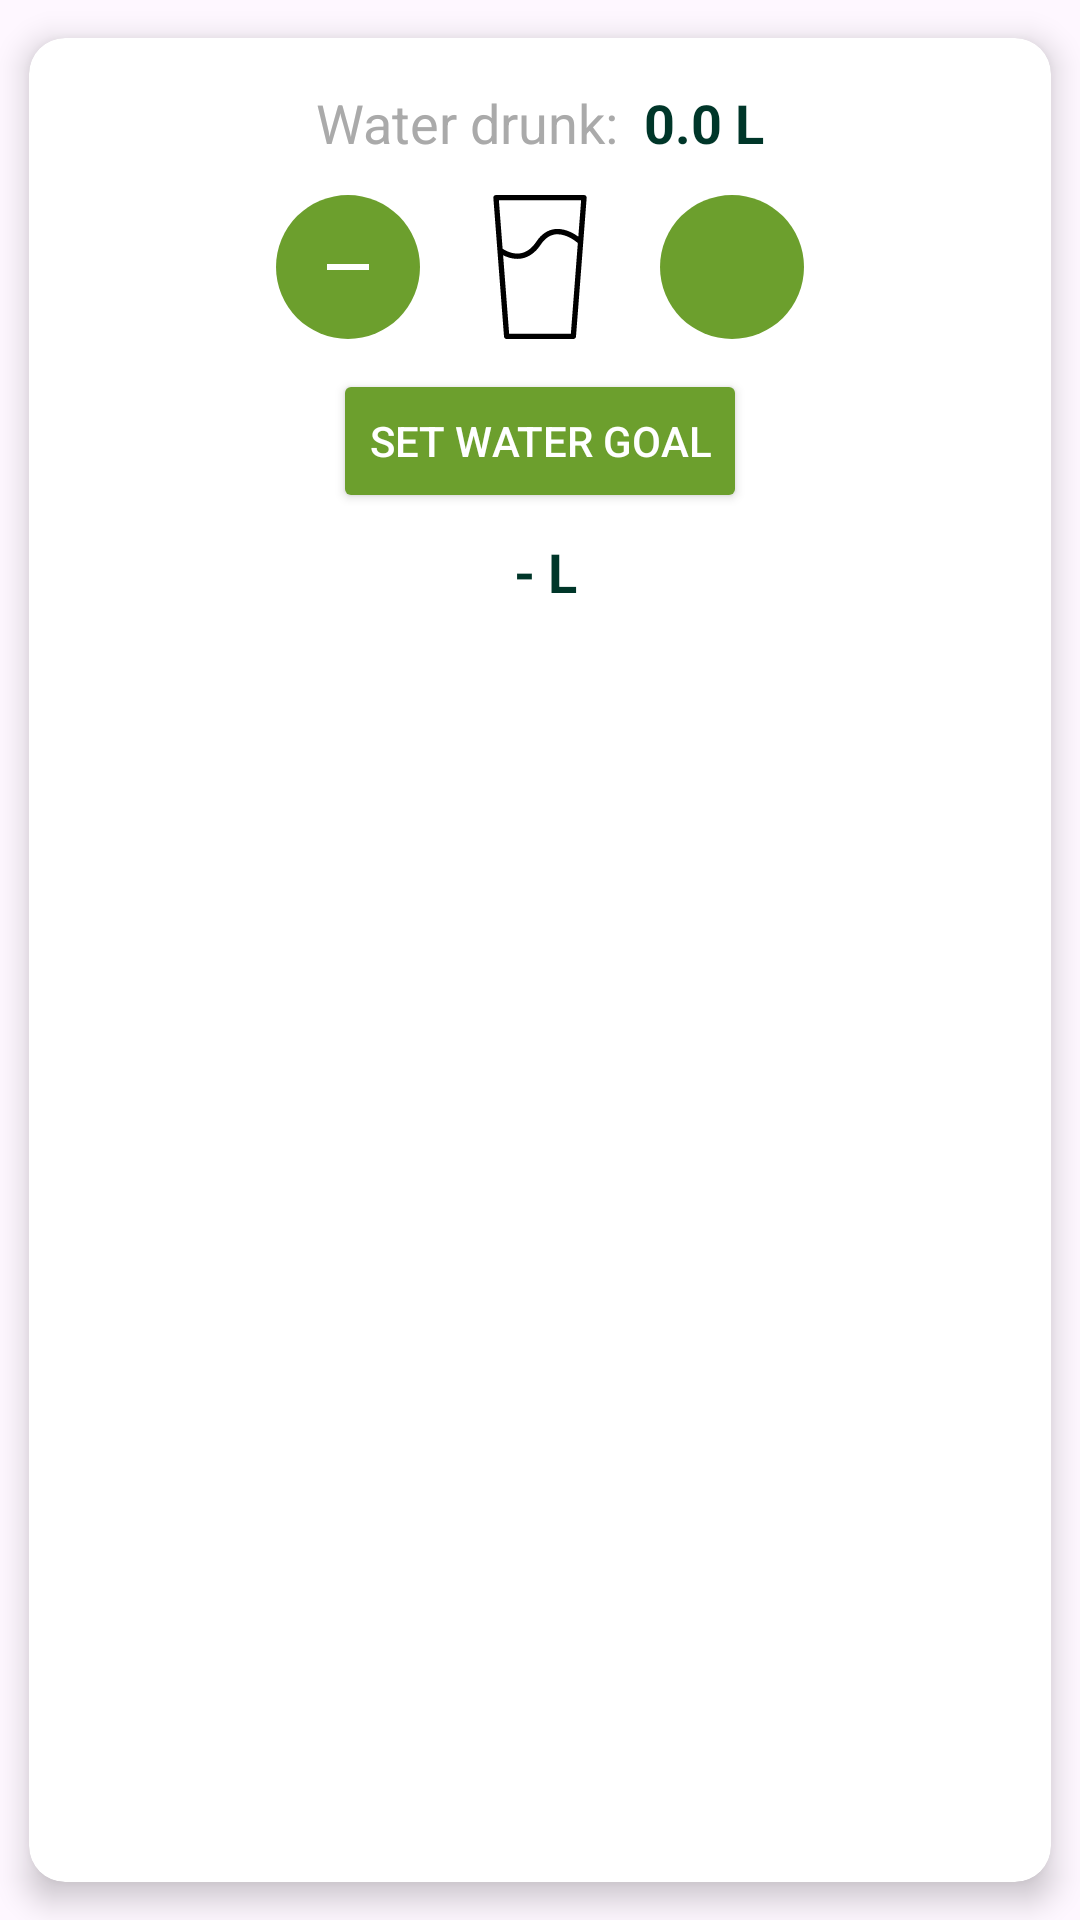

The Android layout XML behind this screen, and the referenced resources:
<!-- AndroidManifest.xml: application theme Theme.HealthyBytes -->
<!-- res/layout/activity_water_tracker.xml -->
<?xml version="1.0" encoding="utf-8"?>
<androidx.cardview.widget.CardView xmlns:android="http://schemas.android.com/apk/res/android"
    xmlns:app="http://schemas.android.com/apk/res-auto"
    android:layout_width="match_parent"
    android:layout_height="wrap_content"
    android:layout_marginHorizontal="16dp"
    android:layout_marginTop="16dp"
    app:cardCornerRadius="12dp"
    app:cardElevation="6dp"
    app:cardUseCompatPadding="true"
    android:background="@color/white">

    <LinearLayout
        android:layout_width="match_parent"
        android:layout_height="wrap_content"
        android:orientation="vertical"
        android:padding="16dp"
        android:gravity="center_horizontal">

        
        <LinearLayout
            android:layout_width="wrap_content"
            android:layout_height="wrap_content"
            android:orientation="horizontal"
            android:gravity="center"
            android:layout_marginBottom="10dp">

            <TextView
                android:id="@+id/tvWaterLabel"
                android:layout_width="wrap_content"
                android:layout_height="wrap_content"
                android:text="Water drunk:"
                android:textSize="18sp"
                android:textColor="@android:color/darker_gray"/>

            <TextView
                android:id="@+id/tvWaterValue"
                android:layout_width="wrap_content"
                android:layout_height="wrap_content"
                android:text=" 0.0 L"
                android:textSize="18sp"
                android:textStyle="bold"
                android:textColor="@color/primary"
                android:layout_marginStart="4dp" />
        </LinearLayout>

        
        <LinearLayout
            android:layout_width="wrap_content"
            android:layout_height="wrap_content"
            android:orientation="horizontal"
            android:gravity="center"
            android:layout_marginTop="2dp">

            <ImageButton
                android:id="@+id/btnDecreaseWater"
                android:layout_width="48dp"
                android:layout_height="48dp"
                android:background="@drawable/circle_background"
                android:src="@drawable/ic_remove"
                android:contentDescription="Decrease"
                app:tint="@color/white"/>

            <ImageView
                android:id="@+id/imgGlass"
                android:layout_width="48dp"
                android:layout_height="48dp"
                android:src="@drawable/ic_glass"
                android:layout_marginHorizontal="16dp"
                android:contentDescription="Water Glass" />

            <ImageButton
                android:id="@+id/btnIncreaseWater"
                android:layout_width="48dp"
                android:layout_height="48dp"
                android:background="@drawable/circle_background"
                android:src="@drawable/ic_input_add"
                android:contentDescription="Increase"
                app:tint="@color/white"/>

        </LinearLayout>


        
        <Button
            android:id="@+id/btnSetWaterGoal"
            android:layout_width="wrap_content"
            android:layout_height="wrap_content"
            android:text="Set Water Goal"
            android:textColor="@android:color/white"
            android:backgroundTint="@color/secondary"
            android:layout_marginTop="10dp"/>

        
        <LinearLayout
            android:layout_width="wrap_content"
            android:layout_height="wrap_content"
            android:orientation="horizontal"
            android:gravity="center">

            <TextView
                android:id="@+id/tvWaterGoal"
                android:layout_width="wrap_content"
                android:layout_height="wrap_content"
                android:text="- L"
                android:textSize="18sp"
                android:textStyle="bold"
                android:textColor="@color/primary"
                android:layout_marginStart="4dp"
                android:layout_marginTop="5dp"/>
        </LinearLayout>

    </LinearLayout>

</androidx.cardview.widget.CardView>
<!-- resources referenced by this layout -->
<resources>
  <color name="primary">#003629</color>
  <color name="secondary">#6C9F2D</color>
  <color name="white">#FFFFFF</color>
  <!-- drawable circle_background (drawable) -->
  <shape xmlns:android="http://schemas.android.com/apk/res/android"
      android:shape="oval">
      <solid android:color="@color/secondary"/>
  </shape>
  <!-- drawable ic_glass (drawable) -->
  <vector xmlns:android="http://schemas.android.com/apk/res/android"
      android:width="800dp"
      android:height="800dp"
      android:viewportWidth="512"
      android:viewportHeight="512">
    <path
        android:pathData="M419.4,3.04C417.61,1.1 415.08,0 412.44,0H99.56c-2.64,0 -5.16,1.1 -6.96,3.04c-1.79,1.94 -2.7,4.54 -2.5,7.18l37.93,493.04c0.38,4.93 4.5,8.75 9.45,8.75h237.04c4.95,0 9.07,-3.82 9.45,-8.75l37.93,-493.04C422.1,7.57 421.19,4.98 419.4,3.04zM365.74,493.04H146.26L124.8,214.01c11.17,5.89 29.22,13.17 50.29,13.17c4.84,0 9.85,-0.39 14.96,-1.26c26.8,-4.59 50.05,-21.42 69.1,-49.99c14.13,-21.18 31.26,-33.23 50.94,-35.8c39.03,-5.02 76.73,27.82 77.11,28.15c1.01,0.9 2.17,1.52 3.38,1.91L365.74,493.04zM392.27,148.14c-14.46,-10.69 -47.96,-31.51 -84.51,-26.82c-25.4,3.27 -47.06,18.1 -64.38,44.09c-16,24.01 -34.97,38.06 -56.36,41.79c-33.26,5.75 -62.28,-15.29 -62.82,-15.68c-0.36,-0.27 -0.79,-0.34 -1.17,-0.56l-13.23,-172h292.41L392.27,148.14z"
        android:fillColor="#000000"/>
  </vector>
  <!-- drawable ic_remove (drawable) -->
  <vector xmlns:android="http://schemas.android.com/apk/res/android"
      android:width="24dp"
      android:height="24dp"
      android:viewportWidth="24"
      android:viewportHeight="24">
      <path
          android:fillColor="@color/white"
          android:pathData="M5,11h14v2H5z"/>
  </vector>
  <style name="Theme.HealthyBytes" parent="Base.Theme.HealthyBytes" />
  <style name="Base.Theme.HealthyBytes" parent="Theme.Material3.DayNight.NoActionBar">
          <item name="windowActionBar">false</item>
          <item name="windowNoTitle">true</item>
  
          
          <item name="colorSecondary">@color/primary</item>
          <item name="colorOnSecondary">@android:color/white</item>
      </style>
</resources>
